Run: headless pygame with SDL's dummy video driver; simulated clock (each Clock.tick advances the game by its frame time, no real sleeping); random seed 0; keys injected as events and as key.get_pressed() state; no mouse input.
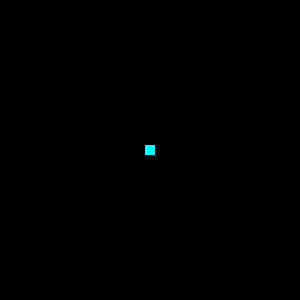
Frame 1 of 4 · flips 1–60 · no input
Frame 2 of 4 · flips 61–180 · tapped SPACE, RETURN · held RIGHT (→), D · screen unchanged from frame 1, image omitted
Frame 3 of 4 · flips 181–300 · held DOWN (↓), S · screen unchanged from frame 2, image omitted
Frame 4 of 4 · flips 301–420 · held LEFT (←), A, UP (↑), W · screen unchanged from frame 3, image omitted

The pygame program that drew these frames:

import pygame

CIANO = (0, 255, 255)
BLACK = (0, 0, 0)
LARG = 300

class Quadrado(pygame.sprite.Sprite):
    def __init__(self):
        super(Quadrado, self).__init__()
        self.image = pygame.Surface((10, 10))
        self.image.fill(CIANO)
        self.rect = self.image.get_rect()
        self.rect.center = (LARG/2, LARG/2)

pygame.init()
screen = pygame.display.set_mode([LARG,LARG])
clock = pygame.time.Clock()
all_sprites = pygame.sprite.Group()
all_sprites.add(Quadrado())

while True:
    clock.tick(60)
    eventos = pygame.event.get()
    all_sprites.update()
    screen.fill(BLACK)
    all_sprites.draw(screen)
    pygame.display.flip()
